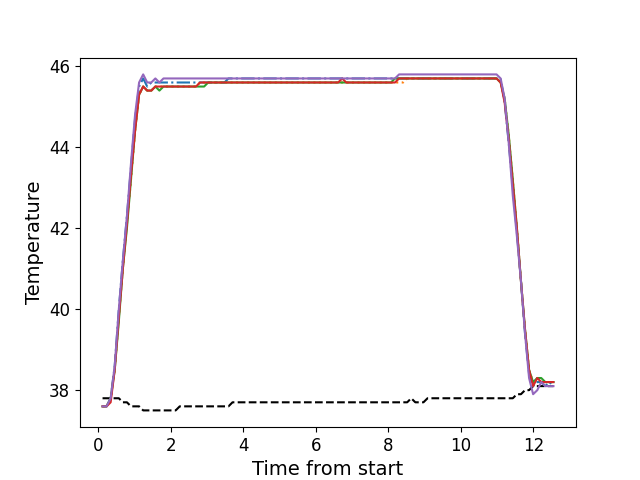

Source data for this figure (header and first rows):
, times, neutral, z1, z2, z3, z4, z5
0, 0.1176, 37.8, 37.6, 37.6, 37.6, 37.6, 37.6
1, 0.2297, 37.8, 37.6, 37.6, 37.6, 37.6, 37.6
2, 0.3414, 37.8, 37.8, 37.8, 37.8, 37.7, 37.8
3, 0.4533, 37.8, 38.6, 38.5, 38.5, 38.5, 38.6
4, 0.567, 37.8, 40.0, 39.8, 39.7, 39.8, 40.0
5, 0.6776, 37.7, 41.2, 41.0, 41.0, 41.0, 41.2
6, 0.7902, 37.7, 42.3, 42.1, 42.0, 42.1, 42.3
7, 0.9018, 37.6, 43.5, 43.2, 43.2, 43.3, 43.6
8, 1.014, 37.6, 44.7, 44.4, 44.4, 44.4, 44.8
9, 1.126, 37.6, 45.5, 45.3, 45.3, 45.3, 45.6
10, 1.238, 37.5, 45.7, 45.5, 45.5, 45.5, 45.8
11, 1.349, 37.5, 45.5, 45.4, 45.4, 45.4, 45.6
12, 1.462, 37.5, 45.6, 45.4, 45.4, 45.4, 45.6
13, 1.575, 37.5, 45.6, 45.5, 45.5, 45.5, 45.7
14, 1.686, 37.5, 45.6, 45.5, 45.4, 45.5, 45.6
15, 1.799, 37.5, 45.6, 45.5, 45.5, 45.5, 45.7
16, 1.911, 37.5, 45.6, 45.5, 45.5, 45.5, 45.7
17, 2.022, 37.5, 45.6, 45.5, 45.5, 45.5, 45.7
18, 2.135, 37.5, 45.6, 45.5, 45.5, 45.5, 45.7
19, 2.247, 37.6, 45.6, 45.5, 45.5, 45.5, 45.7
20, 2.359, 37.6, 45.6, 45.5, 45.5, 45.5, 45.7
21, 2.471, 37.6, 45.6, 45.5, 45.5, 45.5, 45.7
22, 2.584, 37.6, 45.6, 45.5, 45.5, 45.5, 45.7
23, 2.695, 37.6, 45.6, 45.5, 45.5, 45.5, 45.7
24, 2.807, 37.6, 45.6, 45.6, 45.5, 45.6, 45.7
25, 2.919, 37.6, 45.6, 45.6, 45.5, 45.6, 45.7
26, 3.031, 37.6, 45.6, 45.6, 45.6, 45.6, 45.7
27, 3.144, 37.6, 45.6, 45.6, 45.6, 45.6, 45.7
28, 3.255, 37.6, 45.6, 45.6, 45.6, 45.6, 45.7
29, 3.367, 37.6, 45.6, 45.6, 45.6, 45.6, 45.7
30, 3.48, 37.6, 45.6, 45.6, 45.6, 45.6, 45.7
31, 3.592, 37.6, 45.7, 45.6, 45.6, 45.6, 45.7
32, 3.704, 37.7, 45.7, 45.6, 45.6, 45.6, 45.7
33, 3.816, 37.7, 45.7, 45.6, 45.6, 45.6, 45.7
34, 3.928, 37.7, 45.7, 45.6, 45.6, 45.6, 45.7
35, 4.039, 37.7, 45.7, 45.6, 45.6, 45.6, 45.7
36, 4.151, 37.7, 45.7, 45.6, 45.6, 45.6, 45.7
37, 4.264, 37.7, 45.7, 45.6, 45.6, 45.6, 45.7
38, 4.376, 37.7, 45.7, 45.6, 45.6, 45.6, 45.7
39, 4.488, 37.7, 45.7, 45.6, 45.6, 45.6, 45.7
40, 4.6, 37.7, 45.7, 45.6, 45.6, 45.6, 45.7
41, 4.713, 37.7, 45.7, 45.6, 45.6, 45.6, 45.7
42, 4.824, 37.7, 45.7, 45.6, 45.6, 45.6, 45.7
43, 4.937, 37.7, 45.7, 45.6, 45.6, 45.6, 45.7
44, 5.048, 37.7, 45.7, 45.6, 45.6, 45.6, 45.7
45, 5.161, 37.7, 45.7, 45.6, 45.6, 45.6, 45.7
46, 5.273, 37.7, 45.7, 45.6, 45.6, 45.6, 45.7
47, 5.384, 37.7, 45.7, 45.6, 45.6, 45.6, 45.7
48, 5.497, 37.7, 45.7, 45.6, 45.6, 45.6, 45.7
49, 5.609, 37.7, 45.7, 45.6, 45.6, 45.6, 45.7
50, 5.721, 37.7, 45.7, 45.6, 45.6, 45.6, 45.7
51, 5.834, 37.7, 45.7, 45.6, 45.6, 45.6, 45.7
52, 5.945, 37.7, 45.7, 45.6, 45.6, 45.6, 45.7
53, 6.057, 37.7, 45.7, 45.6, 45.6, 45.6, 45.7
54, 6.168, 37.7, 45.7, 45.6, 45.6, 45.6, 45.7
55, 6.281, 37.7, 45.7, 45.6, 45.6, 45.6, 45.7
56, 6.393, 37.7, 45.7, 45.6, 45.6, 45.6, 45.7
57, 6.505, 37.7, 45.7, 45.6, 45.6, 45.6, 45.7
58, 6.617, 37.7, 45.7, 45.6, 45.6, 45.6, 45.7
59, 6.73, 37.7, 45.7, 45.6, 45.6, 45.7, 45.7
... 52 more rows
